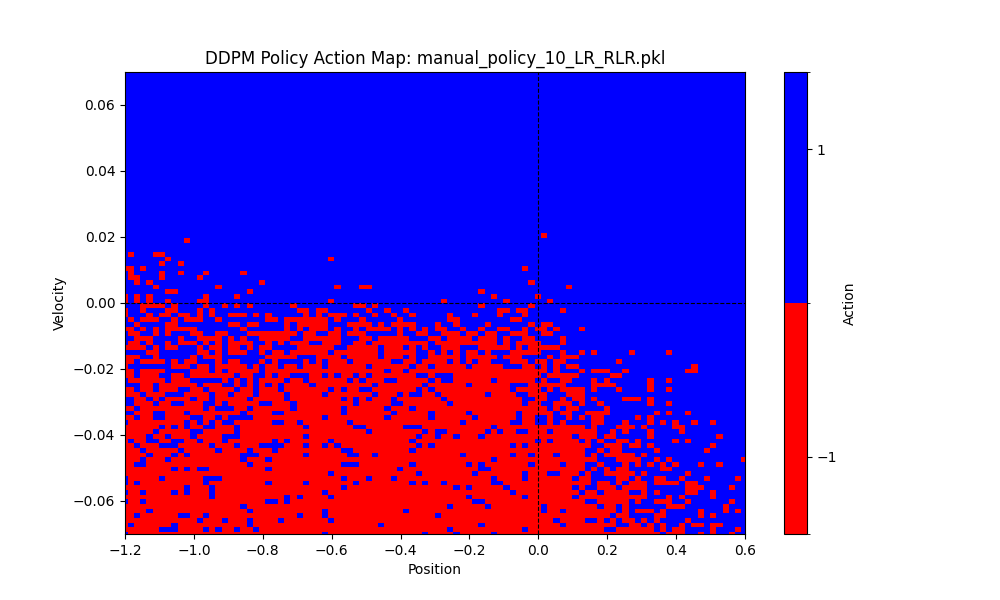

The file beside this chart, header and first rows:
episode, step, position, velocity, action
1, 1, -0.5743, 0.0003814, 0.0
1, 2, -0.5735, 0.00076, 0.0
1, 3, -0.5724, 0.001133, 0.0
1, 4, -0.5709, 0.001497, 0.0
1, 5, -0.569, 0.001851, 0.0
1, 6, -0.5668, 0.002191, 0.0
1, 7, -0.5643, 0.002514, 0.0
1, 8, -0.5615, 0.002819, 0.0
1, 9, -0.5584, 0.003102, 0.0
1, 10, -0.555, 0.003363, 0.0
1, 11, -0.5514, 0.003598, 0.0
1, 12, -0.5476, 0.003807, 0.0
1, 13, -0.5436, 0.003987, 0.0
1, 14, -0.5395, 0.004137, 0.0
1, 15, -0.5353, 0.004257, 0.0
1, 16, -0.5309, 0.004344, 0.0
1, 17, -0.5265, 0.004399, 0.0
1, 18, -0.5221, 0.004421, 0.0
1, 19, -0.5177, 0.004409, 0.0
1, 20, -0.5133, 0.004365, 0.0
1, 21, -0.509, 0.004288, 0.0
1, 22, -0.5048, 0.004179, 0.0
1, 23, -0.5008, 0.004038, 0.0
1, 24, -0.4969, 0.003867, 0.0
1, 25, -0.4933, 0.003668, 0.0
1, 26, -0.4898, 0.003441, 0.0
1, 27, -0.4866, 0.003188, 0.0
1, 28, -0.4837, 0.002911, 0.0
1, 29, -0.4811, 0.002613, 0.0
1, 30, -0.4788, 0.002295, 0.0
1, 31, -0.4769, 0.001961, 0.0
1, 32, -0.4753, 0.001611, 0.0
1, 33, -0.474, 0.00125, 0.0
1, 34, -0.4731, 0.0008793, 0.0
1, 35, -0.4726, 0.0005022, 0.0
1, 36, -0.4725, 0.0001214, 0.0
1, 37, -0.4728, -0.0002603, 0.0
1, 38, -0.4734, -0.0006401, 0.0
1, 39, -0.4744, -0.001015, 0.0
1, 40, -0.4758, -0.001383, 0.0
1, 41, -0.4775, -0.00174, 0.0
1, 42, -0.4796, -0.002084, 0.0
1, 43, -0.482, -0.002413, 0.0
1, 44, -0.4848, -0.002724, 0.0
1, 45, -0.4878, -0.003015, 0.0
1, 46, -0.4911, -0.003283, 0.0
1, 47, -0.4946, -0.003573, -0.03125
1, 48, -0.4988, -0.004142, -0.2344
1, 49, -0.5041, -0.005277, -0.6328
1, 50, -0.5109, -0.006818, -0.9297
1, 51, -0.5193, -0.008413, -1.0
1, 52, -0.5292, -0.009946, -1.0
1, 53, -0.5406, -0.0114, -1.0
1, 54, -0.5534, -0.01278, -1.0
1, 55, -0.5675, -0.01405, -1.0
1, 56, -0.5827, -0.01522, -1.0
1, 57, -0.599, -0.01628, -1.0
1, 58, -0.6162, -0.01722, -1.0
1, 59, -0.6342, -0.01804, -1.0
1, 60, -0.653, -0.01872, -1.0
... 994 more rows
